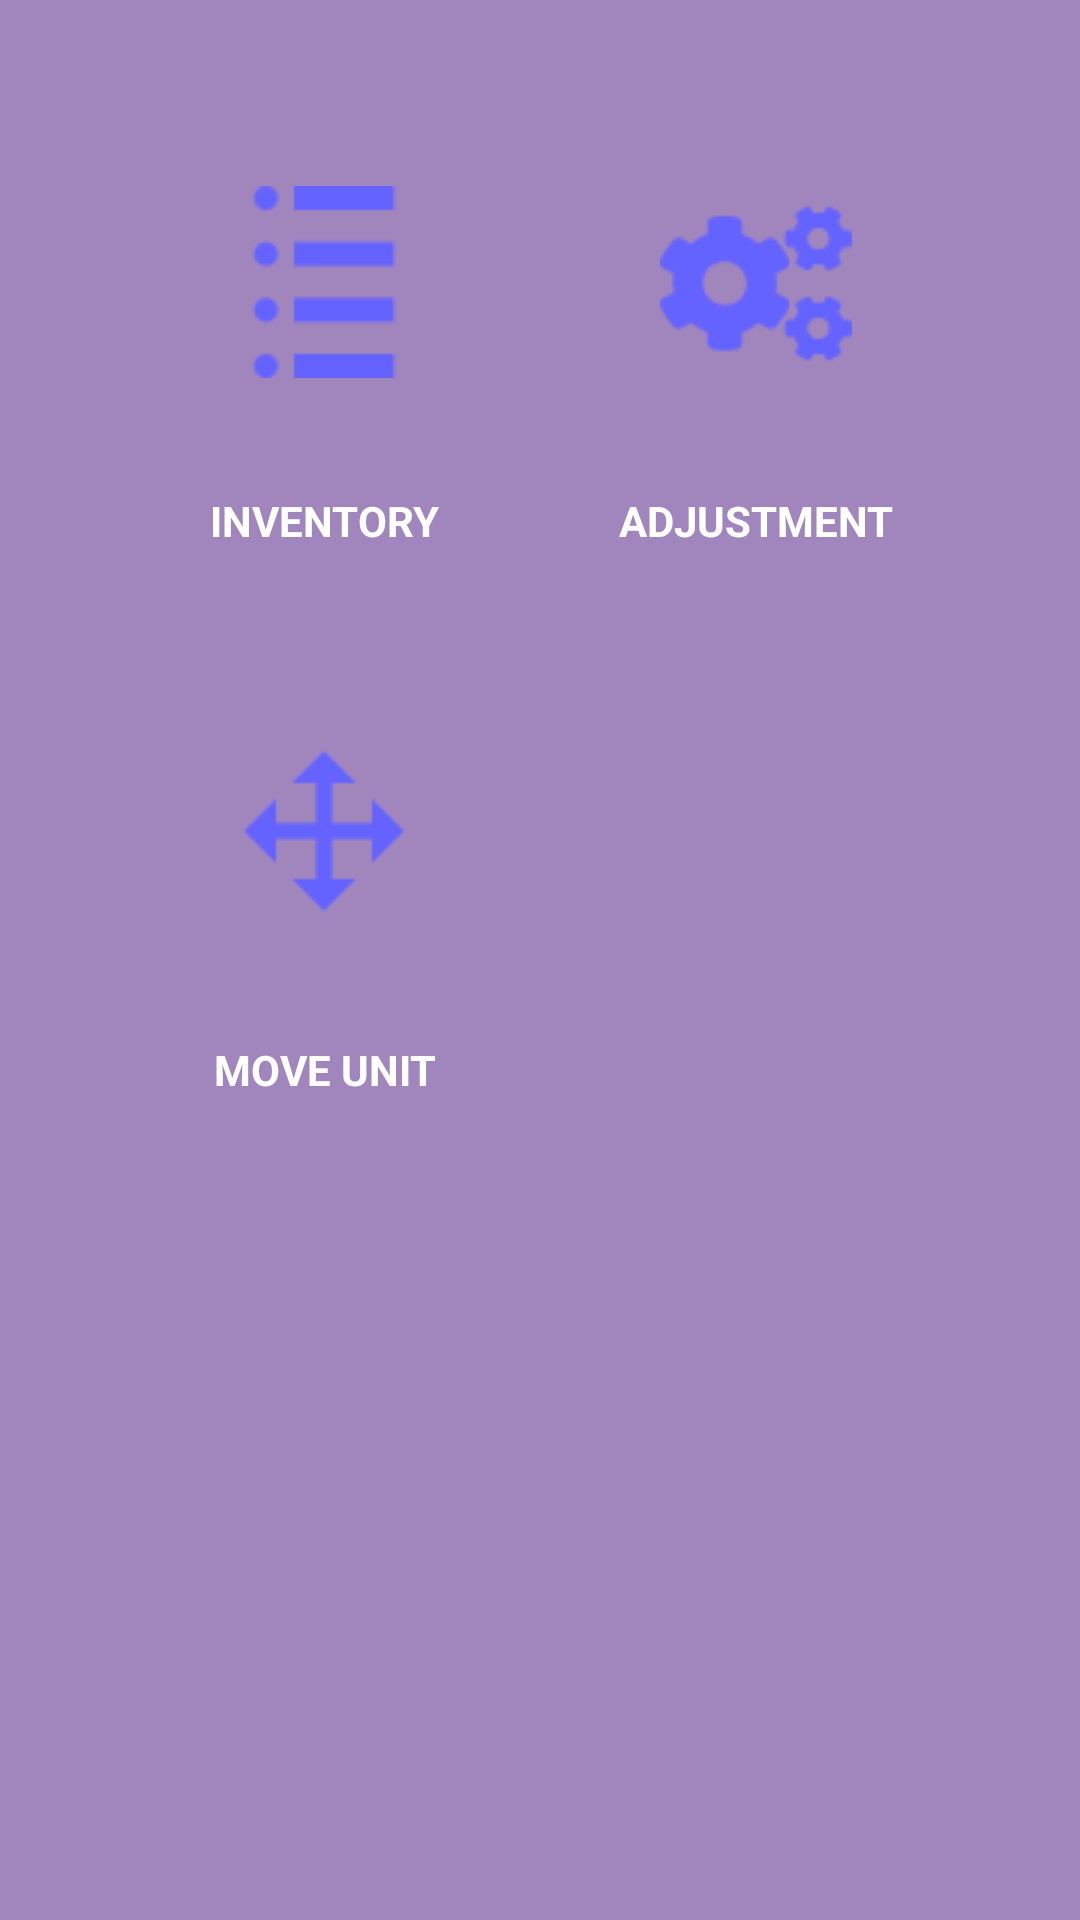

Android layout source for this screen:
<!-- AndroidManifest.xml: application theme Theme.InventoryManagementSystem -->
<!-- res/layout/activity_inventory_sub_menu.xml -->
<?xml version="1.0" encoding="utf-8"?>
<androidx.constraintlayout.widget.ConstraintLayout xmlns:android="http://schemas.android.com/apk/res/android"
    xmlns:app="http://schemas.android.com/apk/res-auto"
    xmlns:tools="http://schemas.android.com/tools"
    android:layout_width="match_parent"
    android:layout_height="match_parent"
    android:background="#A186BE"
    tools:context=".views.LocationsSubMenu">

    

    <ImageButton
        android:id="@+id/inventorySubMenuShowInventory"
        android:layout_width="wrap_content"
        android:layout_height="wrap_content"
        android:background="@drawable/statelistdrawable_white"
        android:elevation="10dp"
        android:padding="30dp"
        android:src="@drawable/ic_inventory_64px"
        app:layout_constraintStart_toEndOf="@id/guidelineStart"
        app:layout_constraintTop_toTopOf="@id/guidelineTop"
        app:layout_constraintEnd_toStartOf="@id/guidelineMiddle"/>

    <TextView
        android:id="@+id/inventorySubMenuShowInventoryTitle"
        android:layout_width="wrap_content"
        android:layout_height="wrap_content"
        android:layout_marginTop="8dp"
        android:text="Inventory"
        android:textAlignment="center"
        android:textAllCaps="true"
        android:textColor="#ffffff"
        android:textStyle="bold"
        app:layout_constraintEnd_toEndOf="@+id/inventorySubMenuShowInventory"
        app:layout_constraintStart_toStartOf="@+id/inventorySubMenuShowInventory"
        app:layout_constraintTop_toBottomOf="@+id/inventorySubMenuShowInventory" />

    
    <ImageButton
        android:id="@+id/inventorySubMenuAdjustment"
        android:layout_width="wrap_content"
        android:layout_height="wrap_content"
        android:background="@drawable/statelistdrawable_white"
        android:elevation="10dp"
        android:padding="30dp"
        android:src="@drawable/ic_gears_64px"
        app:layout_constraintTop_toBottomOf="@id/guidelineTop"
        app:layout_constraintStart_toEndOf="@id/guidelineMiddle"
        app:layout_constraintEnd_toStartOf="@id/guidelineEnd"/>

    <TextView
        android:id="@+id/inventorySubMenuAdjustmentTitle"
        android:layout_width="wrap_content"
        android:layout_height="wrap_content"
        android:layout_marginTop="8dp"
        android:text="Adjustment"
        android:textAlignment="center"
        android:textAllCaps="true"
        android:textColor="#ffffff"
        android:textStyle="bold"
        app:layout_constraintEnd_toEndOf="@+id/inventorySubMenuAdjustment"
        app:layout_constraintStart_toStartOf="@+id/inventorySubMenuAdjustment"
        app:layout_constraintTop_toBottomOf="@+id/inventorySubMenuAdjustment" />

    
    <ImageButton
        android:id="@+id/inventorySubMenuMoveUnit"
        android:layout_width="0dp"
        android:layout_height="wrap_content"
        android:layout_marginTop="32dp"
        android:background="@drawable/statelistdrawable_white"
        android:elevation="10dp"
        android:padding="30dp"
        android:src="@drawable/ic_move_64px"
        app:layout_constraintEnd_toEndOf="@+id/inventorySubMenuShowInventory"
        app:layout_constraintHorizontal_bias="0.0"
        app:layout_constraintStart_toStartOf="@+id/inventorySubMenuShowInventory"
        app:layout_constraintTop_toBottomOf="@+id/inventorySubMenuShowInventoryTitle" />

    <TextView
        android:id="@+id/locationsSubMenuUnitsOfMeasureTitle"
        android:layout_width="wrap_content"
        android:layout_height="wrap_content"
        android:layout_marginTop="8dp"
        android:text="Move Unit"
        android:textAlignment="center"
        android:textAllCaps="true"
        android:textColor="#ffffff"
        android:textStyle="bold"
        app:layout_constraintEnd_toEndOf="@+id/inventorySubMenuMoveUnit"
        app:layout_constraintStart_toStartOf="@+id/inventorySubMenuMoveUnit"
        app:layout_constraintTop_toBottomOf="@+id/inventorySubMenuMoveUnit" />































    <androidx.constraintlayout.widget.Guideline
        android:id="@+id/guidelineTop"
        android:layout_width="wrap_content"
        android:layout_height="wrap_content"
        android:orientation="horizontal"
        app:layout_constraintGuide_percent=".05" />

    <androidx.constraintlayout.widget.Guideline
        android:id="@+id/guidelineStart"
        android:layout_width="wrap_content"
        android:layout_height="wrap_content"
        android:orientation="vertical"
        app:layout_constraintGuide_percent=".1" />

    <androidx.constraintlayout.widget.Guideline
        android:id="@+id/guidelineEnd"
        android:layout_width="wrap_content"
        android:layout_height="wrap_content"
        android:orientation="vertical"
        app:layout_constraintGuide_percent=".9" />

    <androidx.constraintlayout.widget.Guideline
        android:id="@+id/guidelineMiddle"
        android:layout_width="wrap_content"
        android:layout_height="wrap_content"
        android:orientation="vertical"
        app:layout_constraintGuide_percent=".5" />

</androidx.constraintlayout.widget.ConstraintLayout>
<!-- resources referenced by this layout -->
<resources>
  <!-- drawable ic_gears_64px: png bitmap (drawable, 1850 bytes) -->
  <!-- drawable ic_inventory_64px: png bitmap (drawable, 594 bytes) -->
  <!-- drawable ic_masslocations_64px: png bitmap (drawable, 1281 bytes) -->
  <!-- drawable ic_move_64px: png bitmap (drawable, 496 bytes) -->
  <!-- drawable statelistdrawable_white (drawable) -->
  <?xml version="1.0" encoding="utf-8"?>
  <selector xmlns:android="http://schemas.android.com/apk/res/android">
      <item android:drawable="@drawable/rounded_corners_darkwhite" android:state_pressed="true" />
      <item android:drawable="@drawable/rounded_corners_white" />
  </selector>
  <style name="Theme.InventoryManagementSystem" parent="Theme.MaterialComponents.DayNight.DarkActionBar">
          
          <item name="colorPrimary">#000080</item>
          <item name="colorPrimaryVariant">#000080</item>
          <item name="colorOnPrimary">@color/teal_200</item>
          
          <item name="colorSecondary">@color/teal_200</item>
          <item name="colorSecondaryVariant">@color/teal_700</item>
          <item name="colorOnSecondary">@color/black</item>
          
          <item name="android:statusBarColor">?attr/colorPrimaryVariant</item>
          
          <item name="background">@color/teal_200</item>
      </style>
  <!-- drawable rounded_corners_darkwhite (drawable) -->
  <?xml version="1.0" encoding="utf-8"?>
  <shape xmlns:android="http://schemas.android.com/apk/res/android">
      <solid android:color="#E5E7E9" />
      <corners android:radius="8dp" />
  </shape>
  <color name="teal_200">#FF03DAC5</color>
  <color name="teal_700">#FF018786</color>
  <color name="black">#FF000000</color>
</resources>
